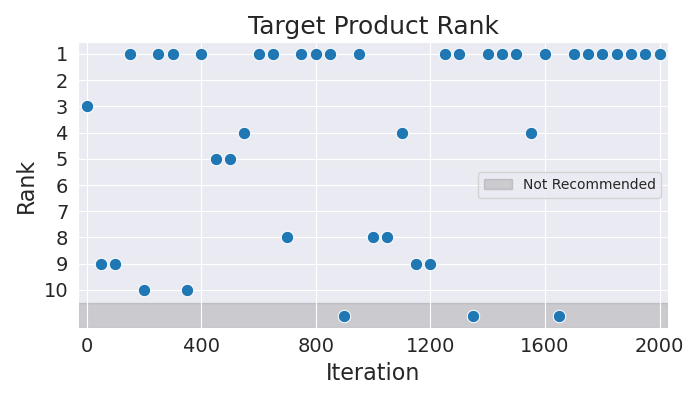

Values plotted in this chart, from the file beside it:
Iteration, Rank
0, 3
50, 9
100, 9
150, 1
200, 10
250, 1
300, 1
350, 10
400, 1
450, 5
500, 5
550, 4
600, 1
650, 1
700, 8
750, 1
800, 1
850, 1
900, 11
950, 1
1000, 8
1050, 8
1100, 4
1150, 9
1200, 9
1250, 1
1300, 1
1350, 11
1400, 1
1450, 1
1500, 1
1550, 4
1600, 1
1650, 11
1700, 1
1750, 1
1800, 1
1850, 1
1900, 1
1950, 1
2000, 1
